pico-8 play session: mixed d-pad (fixed 12-tick cycle)

[t = 1 s] mixed d-pad (1.2s cycle ×~1): → ← ↑ ↓ + 🅾/❎ taps, ~1s
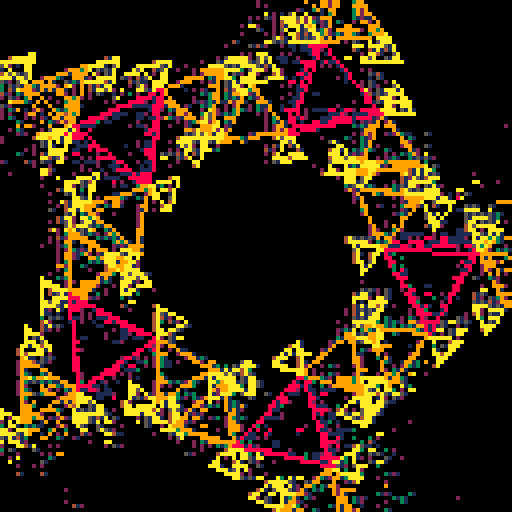
[t = 2 s] mixed d-pad (1.2s cycle ×~1): → ← ↑ ↓ + 🅾/❎ taps, ~2s
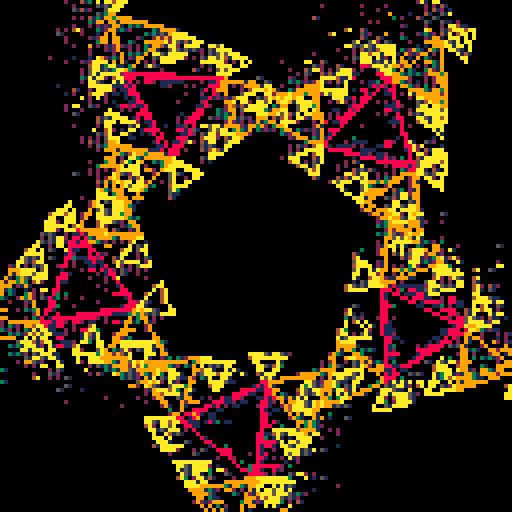
[t = 6 s] mixed d-pad (1.2s cycle ×~5): → ← ↑ ↓ + 🅾/❎ taps, ~6s
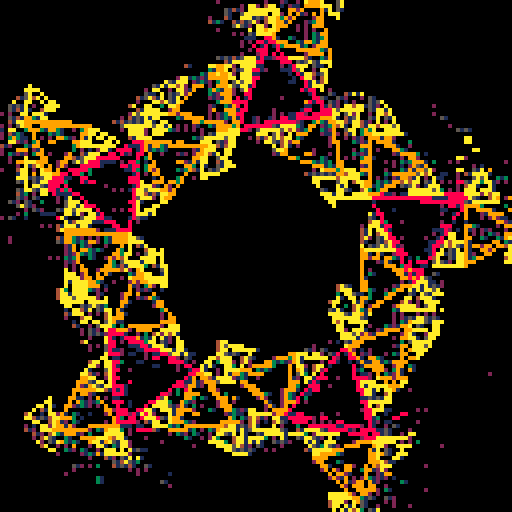
[t = 8 s] mixed d-pad (1.2s cycle ×~6): → ← ↑ ↓ + 🅾/❎ taps, ~8s
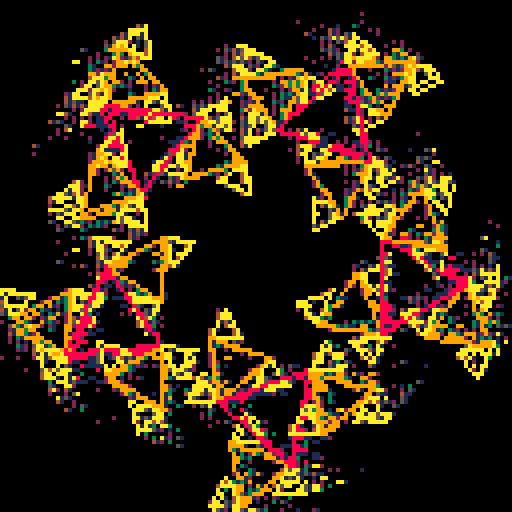

pico-8 cartridge
version 33
__lua__
-- [redacted]

-- draw the recursive triangle things!
-- c is the 'level'
-- a is a modifier
-- 
function r(x,y,a,c)
	a+=0.25+o
	w=x+sin(.5+a+o)*8*c
	z=y+cos(.5+a+o)*8*c
	if(c<4) then
		line(x,y,w,z,11-c)
	end
	if c>1 then
		for i=-1,1 do
			r(w,z,a+i/3,c-1)
		end
	end
end

-- start rendering loop
::★::

-- dither out 400 pixels on the screen
for i=0,400 do
	-- pico-8 screen memory space starts at
	--  0x6000 - or 24576, and goes for 8k (8192)
	--  bytes. this selects a random pixel on the
	--  screen
	i=24576+rnd(8192)
	
	-- set the pixel to whatever its current
	--  value is divided by 8, this fades the
	--  pixel out slowly.
	-- because each byte contains two pixels,
	--  this helps create that interesting-looking
	--  dithering pattern. strange and fun!
	poke(i,peek(i)/8)
end

o=t()/25

-- draw 6 of these rotating-tri things
for i=0,5 do
	r(64,64,i/5,4)
end

goto ★
__gfx__
00000000000000000000000000000000000000000000000000000000000000000000000000000000000000000000000000000000000000000000000000000000
00000000000000000000000000000000000000000000000000000000000000000000000000000000000000000000000000000000000000000000000000000000
00700700000000000000000000000000000000000000000000000000000000000000000000000000000000000000000000000000000000000000000000000000
00077000000000000000000000000000000000000000000000000000000000000000000000000000000000000000000000000000000000000000000000000000
00077000000000000000000000000000000000000000000000000000000000000000000000000000000000000000000000000000000000000000000000000000
00700700000000000000000000000000000000000000000000000000000000000000000000000000000000000000000000000000000000000000000000000000
